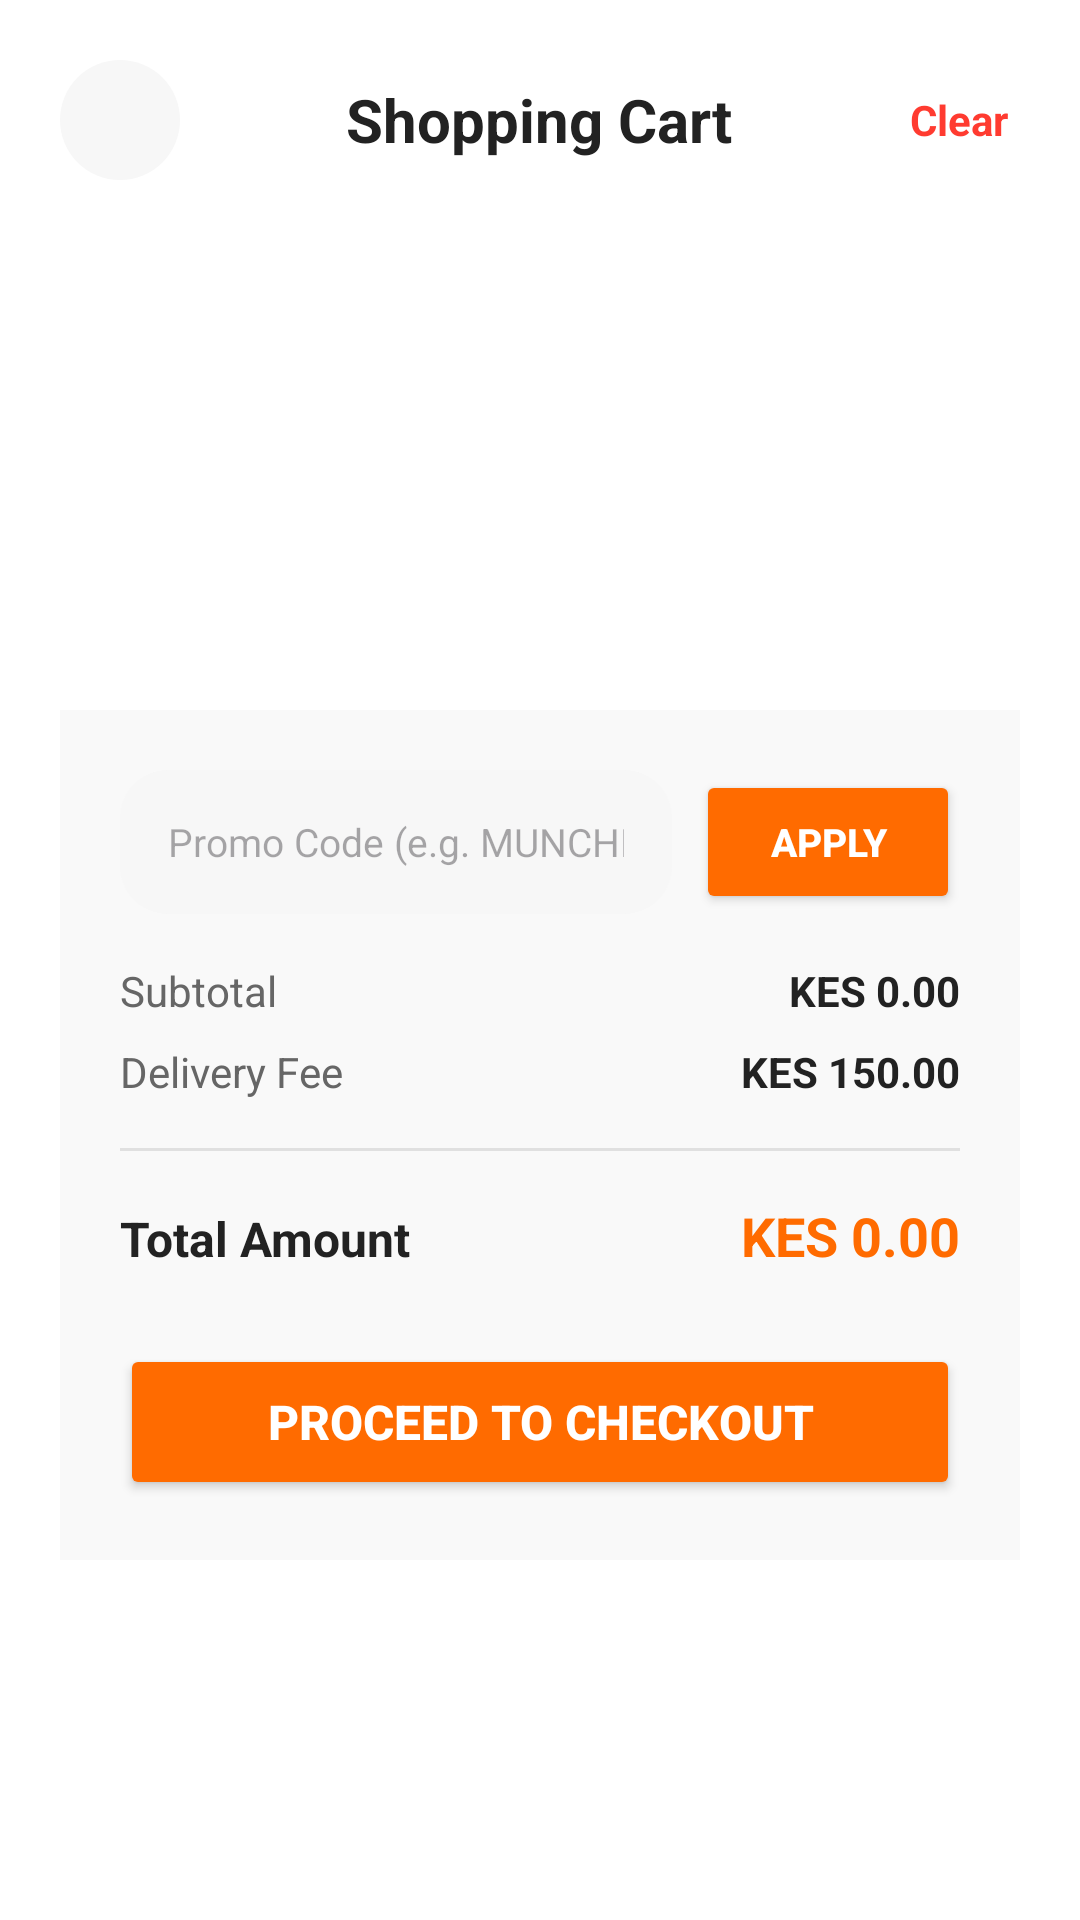

Android layout source for this screen:
<!-- AndroidManifest.xml: application theme Theme.Munchly -->
<!-- res/layout/activity_cart.xml -->
<?xml version="1.0" encoding="utf-8"?>
<RelativeLayout xmlns:android="http://schemas.android.com/apk/res/android"
    xmlns:app="http://schemas.android.com/apk/res-auto"
    android:layout_width="match_parent"
    android:layout_height="match_parent"
    android:background="#FFFFFF">

    <ScrollView
        android:layout_width="match_parent"
        android:layout_height="match_parent"
        android:fillViewport="true"
        android:clipToPadding="false"
        android:paddingBottom="100dp">

        <LinearLayout
            android:layout_width="match_parent"
            android:layout_height="wrap_content"
            android:orientation="vertical"
            android:padding="20dp">

            
            <LinearLayout
                android:layout_width="match_parent"
                android:layout_height="wrap_content"
                android:orientation="horizontal"
                android:gravity="center_vertical"
                android:layout_marginBottom="24dp">

                <ImageView
                    android:id="@+id/btnBack"
                    android:layout_width="40dp"
                    android:layout_height="40dp"
                    android:background="@drawable/bg_circle_light"
                    android:padding="10dp"
                    android:src="@drawable/ic_back"
                    app:tint="#111111"
                    android:contentDescription="@string/back" />

                <TextView
                    android:layout_width="0dp"
                    android:layout_height="wrap_content"
                    android:layout_weight="1"
                    android:text="@string/shopping_cart_title"
                    android:textAlignment="center"
                    android:textSize="20sp"
                    android:textStyle="bold"
                    android:textColor="#222222" />

                <TextView
                    android:id="@+id/btnClearCart"
                    android:layout_width="wrap_content"
                    android:layout_height="wrap_content"
                    android:text="@string/clear_cart"
                    android:textColor="#FF3B30"
                    android:textSize="14sp"
                    android:textStyle="bold"
                    android:padding="4dp" />
            </LinearLayout>

            
            <LinearLayout
                android:id="@+id/cartItemsContainer"
                android:layout_width="match_parent"
                android:layout_height="wrap_content"
                android:orientation="vertical"
                android:layout_marginBottom="24dp" />

            
            <View
                android:layout_width="match_parent"
                android:layout_height="0dp"
                android:layout_weight="1"
                android:minHeight="40dp" />

            
            <LinearLayout
                android:layout_width="match_parent"
                android:layout_height="wrap_content"
                android:orientation="vertical"
                android:background="#F9F9F9"
                android:padding="20dp"
                android:layout_marginTop="8dp">

                
                <LinearLayout
                    android:layout_width="match_parent"
                    android:layout_height="wrap_content"
                    android:orientation="horizontal"
                    android:gravity="center_vertical"
                    android:layout_marginBottom="16dp">

                    <EditText
                        android:id="@+id/etPromoCode"
                        android:layout_width="0dp"
                        android:layout_height="48dp"
                        android:layout_weight="1"
                        android:background="@drawable/bg_rounded_light"
                        android:hint="@string/hint_promo_code"
                        android:autofillHints="postalCode"
                        android:inputType="text"
                        android:paddingHorizontal="16dp"
                        android:textSize="13sp"
                        android:layout_marginEnd="8dp" />

                    <Button
                        android:id="@+id/btnApplyPromo"
                        android:layout_width="wrap_content"
                        android:layout_height="48dp"
                        android:text="@string/apply_promo"
                        android:textColor="#FFFFFF"
                        android:textSize="13sp"
                        android:textStyle="bold"
                        android:backgroundTint="#FF6B00"
                        app:cornerRadius="24dp"
                        android:paddingHorizontal="16dp" />
                </LinearLayout>

                
                <LinearLayout
                    android:layout_width="match_parent"
                    android:layout_height="wrap_content"
                    android:orientation="horizontal"
                    android:layout_marginBottom="8dp">
                    <TextView
                        android:layout_width="0dp"
                        android:layout_weight="1"
                        android:layout_height="wrap_content"
                        android:text="@string/subtotal_label"
                        android:textColor="#666666"
                        android:textSize="14sp"/>
                    <TextView
                        android:id="@+id/tvSubtotal"
                        android:layout_width="wrap_content"
                        android:layout_height="wrap_content"
                        android:text="@string/default_zero_amount"
                        android:textSize="14sp"
                        android:textColor="#222222"
                        android:textStyle="bold"/>
                </LinearLayout>

                <LinearLayout
                    android:layout_width="match_parent"
                    android:layout_height="wrap_content"
                    android:orientation="horizontal"
                    android:layout_marginBottom="16dp">
                    <TextView
                        android:layout_width="0dp"
                        android:layout_weight="1"
                        android:layout_height="wrap_content"
                        android:text="@string/delivery_fee_label"
                        android:textColor="#666666"
                        android:textSize="14sp"/>
                    <TextView
                        android:id="@+id/tvDelivery"
                        android:layout_width="wrap_content"
                        android:layout_height="wrap_content"
                        android:text="@string/default_delivery_amount"
                        android:textSize="14sp"
                        android:textColor="#222222"
                        android:textStyle="bold"/>
                </LinearLayout>

                <View
                    android:layout_width="match_parent"
                    android:layout_height="1dp"
                    android:background="#E0E0E0"
                    android:layout_marginBottom="16dp" />

                <LinearLayout
                    android:layout_width="match_parent"
                    android:layout_height="wrap_content"
                    android:orientation="horizontal"
                    android:layout_marginBottom="24dp">
                    <TextView
                        android:layout_width="0dp"
                        android:layout_weight="1"
                        android:layout_height="wrap_content"
                        android:text="@string/total_amount_label"
                        android:textColor="#222222"
                        android:textSize="16sp"
                        android:textStyle="bold"/>
                    <TextView
                        android:id="@+id/tvCartTotal"
                        android:layout_width="wrap_content"
                        android:layout_height="wrap_content"
                        android:text="@string/default_zero_amount"
                        android:textSize="18sp"
                        android:textStyle="bold"
                        android:textColor="#FF6B00"/>
                </LinearLayout>

                <Button
                    android:id="@+id/btnProceedCheckout"
                    android:layout_width="match_parent"
                    android:layout_height="52dp"
                    android:text="@string/btn_proceed_checkout"
                    android:textColor="#FFFFFF"
                    android:textSize="16sp"
                    android:textStyle="bold"
                    android:backgroundTint="#FF6B00"
                    app:cornerRadius="26dp" />
            </LinearLayout>

        </LinearLayout>
    </ScrollView>

</RelativeLayout>
<!-- resources referenced by this layout -->
<resources>
  <!-- drawable bg_circle_light (drawable) -->
  <shape xmlns:android="http://schemas.android.com/apk/res/android"
      android:shape="oval">
      <solid android:color="#F7F7F7"/>
  </shape>
  <!-- drawable bg_rounded_light (drawable) -->
  <shape xmlns:android="http://schemas.android.com/apk/res/android"
      android:shape="rectangle">
      <solid android:color="#F7F7F7"/>
      <corners android:radius="16dp"/>
  </shape>
  <!-- drawable ic_back (drawable) -->
  <vector xmlns:android="http://schemas.android.com/apk/res/android"
      android:width="24dp" android:height="24dp"
      android:viewportWidth="24" android:viewportHeight="24">
      <path android:fillColor="#000000" android:path="M20 11H7.83l5.59-5.59L12 4l-8 8 8 8 1.41-1.41L7.83 13H20v-2z"/>
  </vector>
  <string name="apply_promo">Apply</string>
  <string name="back">Back</string>
  <string name="btn_proceed_checkout">Proceed to Checkout</string>
  <string name="clear_cart">Clear</string>
  <string name="default_delivery_amount">KES 150.00</string>
  <string name="default_zero_amount">KES 0.00</string>
  <string name="delivery_fee_label">Delivery Fee</string>
  <string name="hint_promo_code">Promo Code (e.g. MUNCHLY10)</string>
  <string name="shopping_cart_title">Shopping Cart</string>
  <string name="subtotal_label">Subtotal</string>
  <string name="total_amount_label">Total Amount</string>
  <style name="Theme.Munchly" parent="Base.Theme.Munchly" />
  <style name="Base.Theme.Munchly" parent="Theme.Material3.DayNight.NoActionBar">
          
          
      </style>
</resources>
